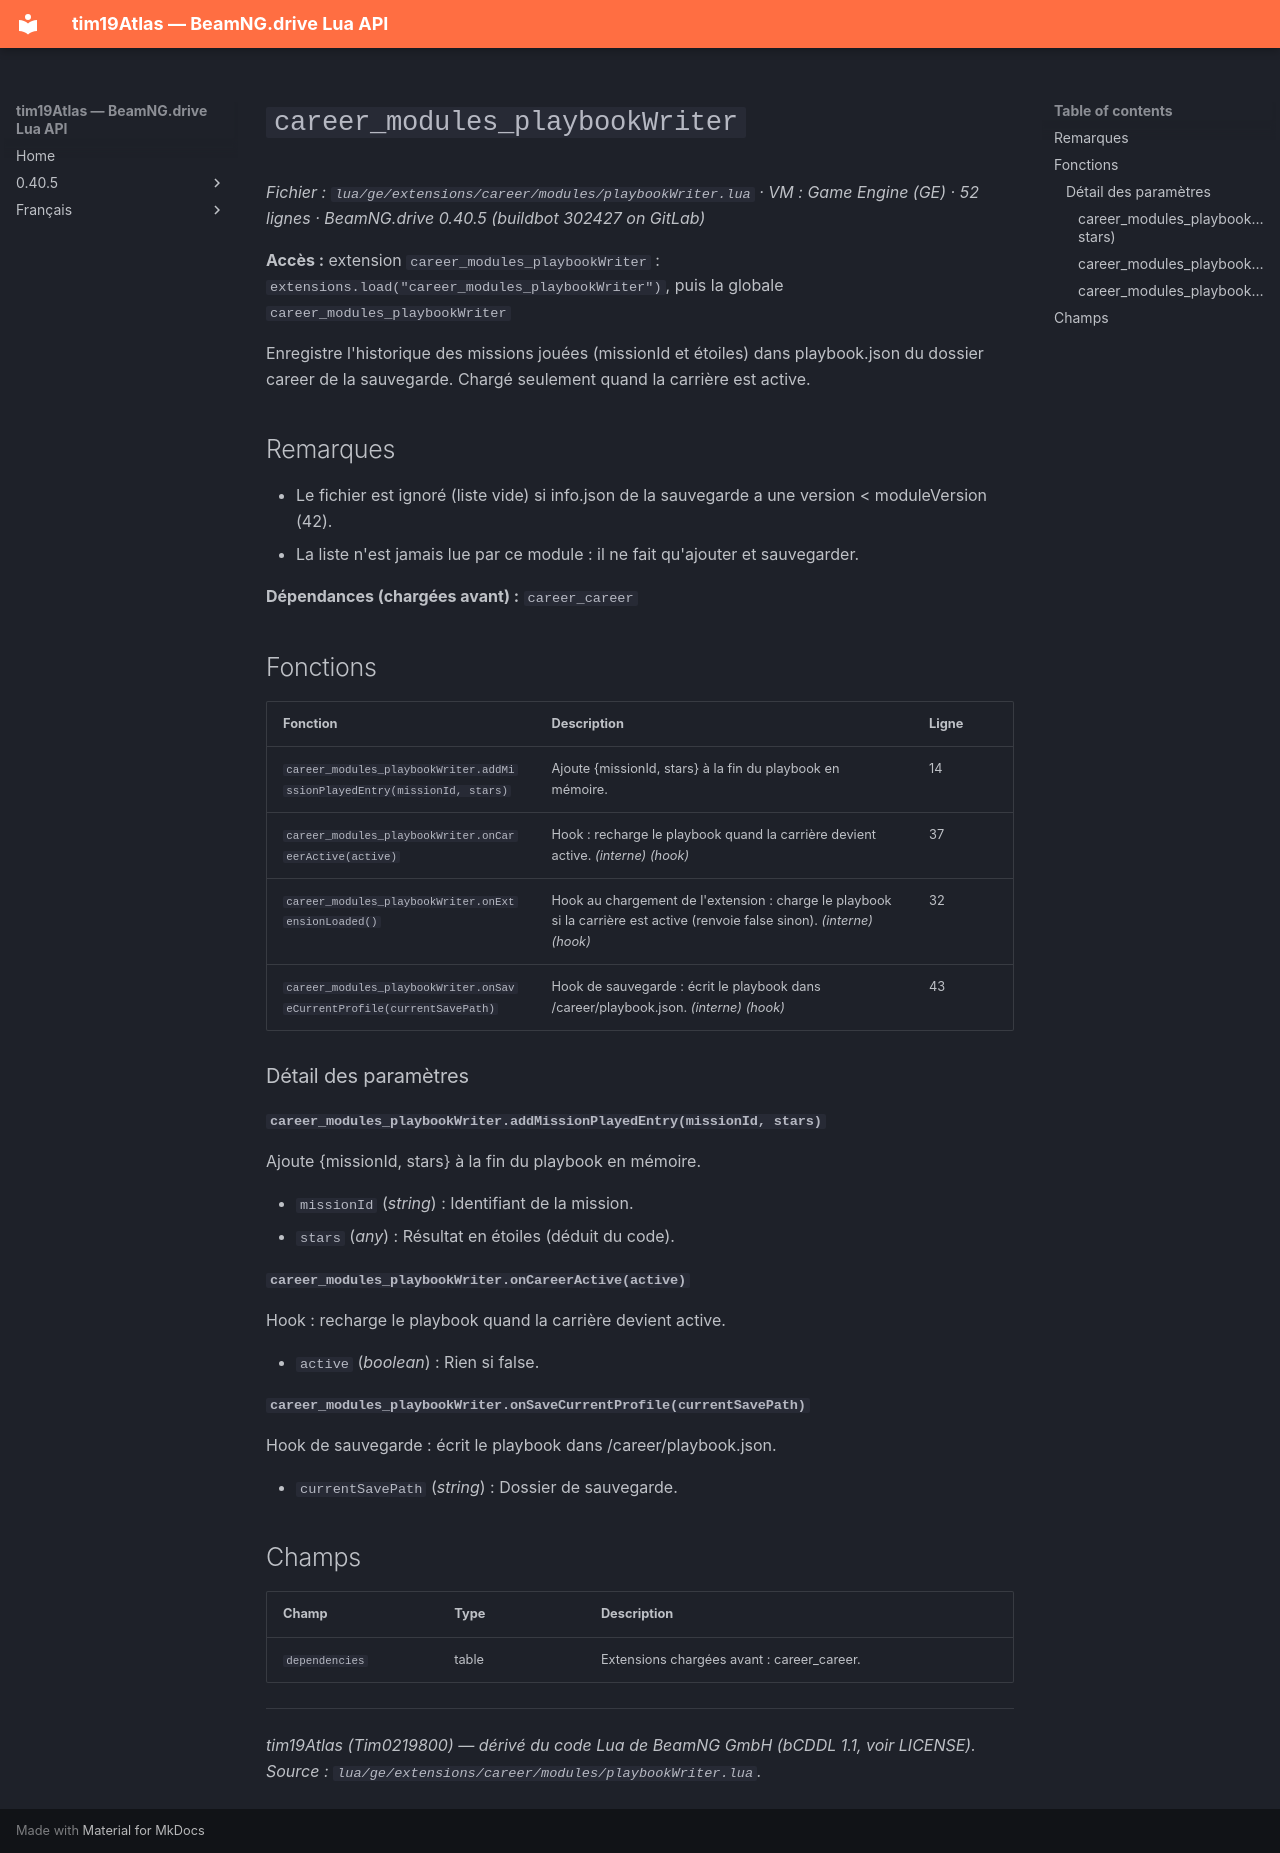

repository: Tim0219800/beamng-lua-atlas · page: fr/0.40.5/ge/extensions/career/modules/playbookWriter.html · generator: mkdocs

# `career_modules_playbookWriter`

*Fichier : `lua/ge/extensions/career/modules/playbookWriter.lua` · VM : Game Engine (GE) · 52 lignes · BeamNG.drive 0.40.5 (buildbot 302427 on GitLab)*

**Accès :** extension `career_modules_playbookWriter` : `extensions.load("career_modules_playbookWriter")`, puis la globale `career_modules_playbookWriter`

Enregistre l'historique des missions jouées (missionId et étoiles) dans playbook.json du dossier career de la sauvegarde. Chargé seulement quand la carrière est active.

## Remarques

- Le fichier est ignoré (liste vide) si info.json de la sauvegarde a une version < moduleVersion (42).
- La liste n'est jamais lue par ce module : il ne fait qu'ajouter et sauvegarder.

**Dépendances (chargées avant) :** `career_career`

## Fonctions

| Fonction | Description | Ligne |
|---|---|---|
| `career_modules_playbookWriter.addMissionPlayedEntry(missionId, stars)` | Ajoute {missionId, stars} à la fin du playbook en mémoire. | 14 |
| `career_modules_playbookWriter.onCareerActive(active)` | Hook : recharge le playbook quand la carrière devient active. *(interne)* *(hook)* | 37 |
| `career_modules_playbookWriter.onExtensionLoaded()` | Hook au chargement de l'extension : charge le playbook si la carrière est active (renvoie false sinon). *(interne)* *(hook)* | 32 |
| `career_modules_playbookWriter.onSaveCurrentProfile(currentSavePath)` | Hook de sauvegarde : écrit le playbook dans <save>/career/playbook.json. *(interne)* *(hook)* | 43 |

### Détail des paramètres

#### `career_modules_playbookWriter.addMissionPlayedEntry(missionId, stars)`

Ajoute {missionId, stars} à la fin du playbook en mémoire.

- `missionId` (*string*) : Identifiant de la mission.
- `stars` (*any*) : Résultat en étoiles (déduit du code).

#### `career_modules_playbookWriter.onCareerActive(active)`

Hook : recharge le playbook quand la carrière devient active.

- `active` (*boolean*) : Rien si false.

#### `career_modules_playbookWriter.onSaveCurrentProfile(currentSavePath)`

Hook de sauvegarde : écrit le playbook dans <save>/career/playbook.json.

- `currentSavePath` (*string*) : Dossier de sauvegarde.

## Champs

| Champ | Type | Description |
|---|---|---|
| `dependencies` | table<integer, string> | Extensions chargées avant : career_career. |

---
*tim19Atlas (Tim0219800) — dérivé du code Lua de BeamNG GmbH (bCDDL 1.1, voir LICENSE). Source : `lua/ge/extensions/career/modules/playbookWriter.lua`.*
